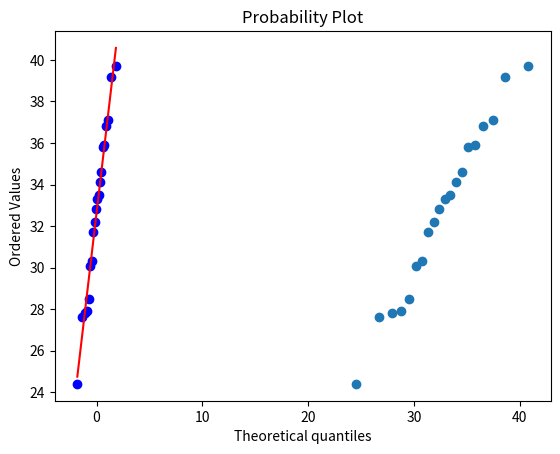

Here is the Python script that generated this plot:
# -*- coding: utf-8 -*-

import matplotlib.pyplot as plt
from scipy.stats import norm, binom
import numpy as np
import pandas as pd
import scipy.stats as st
from pandas import Series
import matplotlib.mlab as mlab

# =============================================================================
# Q-Q-Plot
# [redacted]
# =============================================================================
x = Series([24.4, 27.6, 27.8, 27.9, 28.5, 30.1, 30.3, 31.7, 32.2, 32.8, 33.3, 33.5, 34.1, 34.6, 35.8, 35.9, 36.8, 37.1, 39.2, 39.7])

alphak = (np.arange(1, x.size + 1) - 0.5) / x.size

quantile_theor = norm.ppf(q = alphak, loc = x.mean(), scale = x.std())
quantile_empir = np.sort(x)


plt.xlabel("Theor. Quantile")
plt.ylabel("Empirische Quantile")
plt.plot(quantile_theor, quantile_empir, "o")
plt.show()

# =============================================================================
# Q-Q-Plot
# -> Einfach
# =============================================================================
x = Series([24.4, 27.6, 27.8, 27.9, 28.5, 30.1, 30.3, 31.7, 32.2, 32.8, 33.3, 33.5, 34.1, 34.6, 35.8, 35.9, 36.8, 37.1, 39.2, 39.7])
st.probplot(x, plot=plt)


# =============================================================================
# Parameterschätzung für stetige Wahrscheinlichkeitsverteilungen
# Momentenmethode
# =============================================================================

test = pd.Series([11.96, 5.03, 67.40, 16.07, 31.50, 7.73, 11.10,22.38])
test.describe()

LamdaGeschaetzt = 1 / test.mean()
print(LamdaGeschaetzt)

# =============================================================================
# Parameterschätzung für stetige Wahrscheinlichkeitsverteilungen
# Maximum-Likelihood-Methode
# =============================================================================
st.binom.pmf(k=58, n=100, p=0.5)
st.binom.pmf(k=58, n=100, p=0.6)





